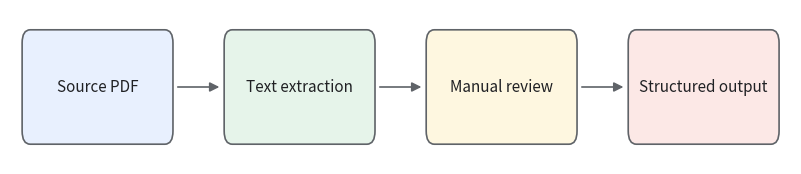

Python code for this plot:
"""Draw a simple left-to-right pipeline diagram and export SVG + PNG.

Edit STEPS to change the boxes. Text stays editable in the SVG output.

Usage:
    python scripts/export_figures.py --out outputs/ --dpi 400
"""
import argparse
from pathlib import Path

import matplotlib

matplotlib.use("Agg")
import matplotlib.pyplot as plt
from matplotlib.patches import FancyArrowPatch, FancyBboxPatch

plt.rcParams["svg.fonttype"] = "none"  # keep text as text in SVG

STEPS = [
    ("Source PDF", "#E8F0FE"),
    ("Text extraction", "#E6F4EA"),
    ("Manual review", "#FEF7E0"),
    ("Structured output", "#FCE8E6"),
]


def draw(steps, box_w=2.2, box_h=1.0, gap=0.8):
    width = len(steps) * box_w + (len(steps) - 1) * gap
    fig, ax = plt.subplots(figsize=(width * 0.9, box_h * 2))
    ax.set_xlim(-0.2, width + 0.2)
    ax.set_ylim(-0.2, box_h + 0.2)
    ax.axis("off")

    for i, (label, color) in enumerate(steps):
        x = i * (box_w + gap)
        ax.add_patch(FancyBboxPatch(
            (x, 0), box_w, box_h,
            boxstyle="round,pad=0.02,rounding_size=0.12",
            facecolor=color, edgecolor="#5F6368", linewidth=1.2,
        ))
        ax.text(x + box_w / 2, box_h / 2, label, ha="center", va="center",
                fontsize=11, color="#202124")
        if i < len(steps) - 1:
            ax.add_patch(FancyArrowPatch(
                (x + box_w + 0.05, box_h / 2), (x + box_w + gap - 0.05, box_h / 2),
                arrowstyle="-|>", mutation_scale=14, color="#5F6368", linewidth=1.2,
            ))
    return fig


def main():
    parser = argparse.ArgumentParser(description=__doc__.splitlines()[0])
    parser.add_argument("--out", default="outputs/", help="Output folder")
    parser.add_argument("--name", default="pipeline", help="Base file name")
    parser.add_argument("--dpi", type=int, default=400, help="PNG resolution")
    args = parser.parse_args()

    out = Path(args.out)
    out.mkdir(parents=True, exist_ok=True)
    fig = draw(STEPS)
    fig.savefig(out / f"{args.name}.svg", bbox_inches="tight", transparent=True)
    fig.savefig(out / f"{args.name}.png", bbox_inches="tight", dpi=args.dpi, facecolor="white")
    print(f"Saved {out / args.name}.svg and .png")


if __name__ == "__main__":
    main()
